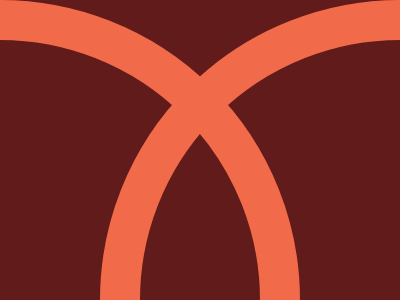

Reproduce this picture with HTML and CSS.

<div>
  <div class="circle1"></div>
  <div class="circle2">
<style>
  body {
    margin: 0;
  }
  div {
    width: 100%;
    height: 100%;
    background: #611B1A;
  }
  .circle1 {
    width: 520px;
    height: 520px;
    border-radius: 100%;
    border: 40px #F16B4A solid;
    position:fixed;
    left: 100;
  }
    .circle2 {
    width: 520px;
    height: 520px;
    border-radius: 100%;
    border: 40px #F16B4A solid;
    background: 0;
    position:fixed;
    right: 100;
  }

